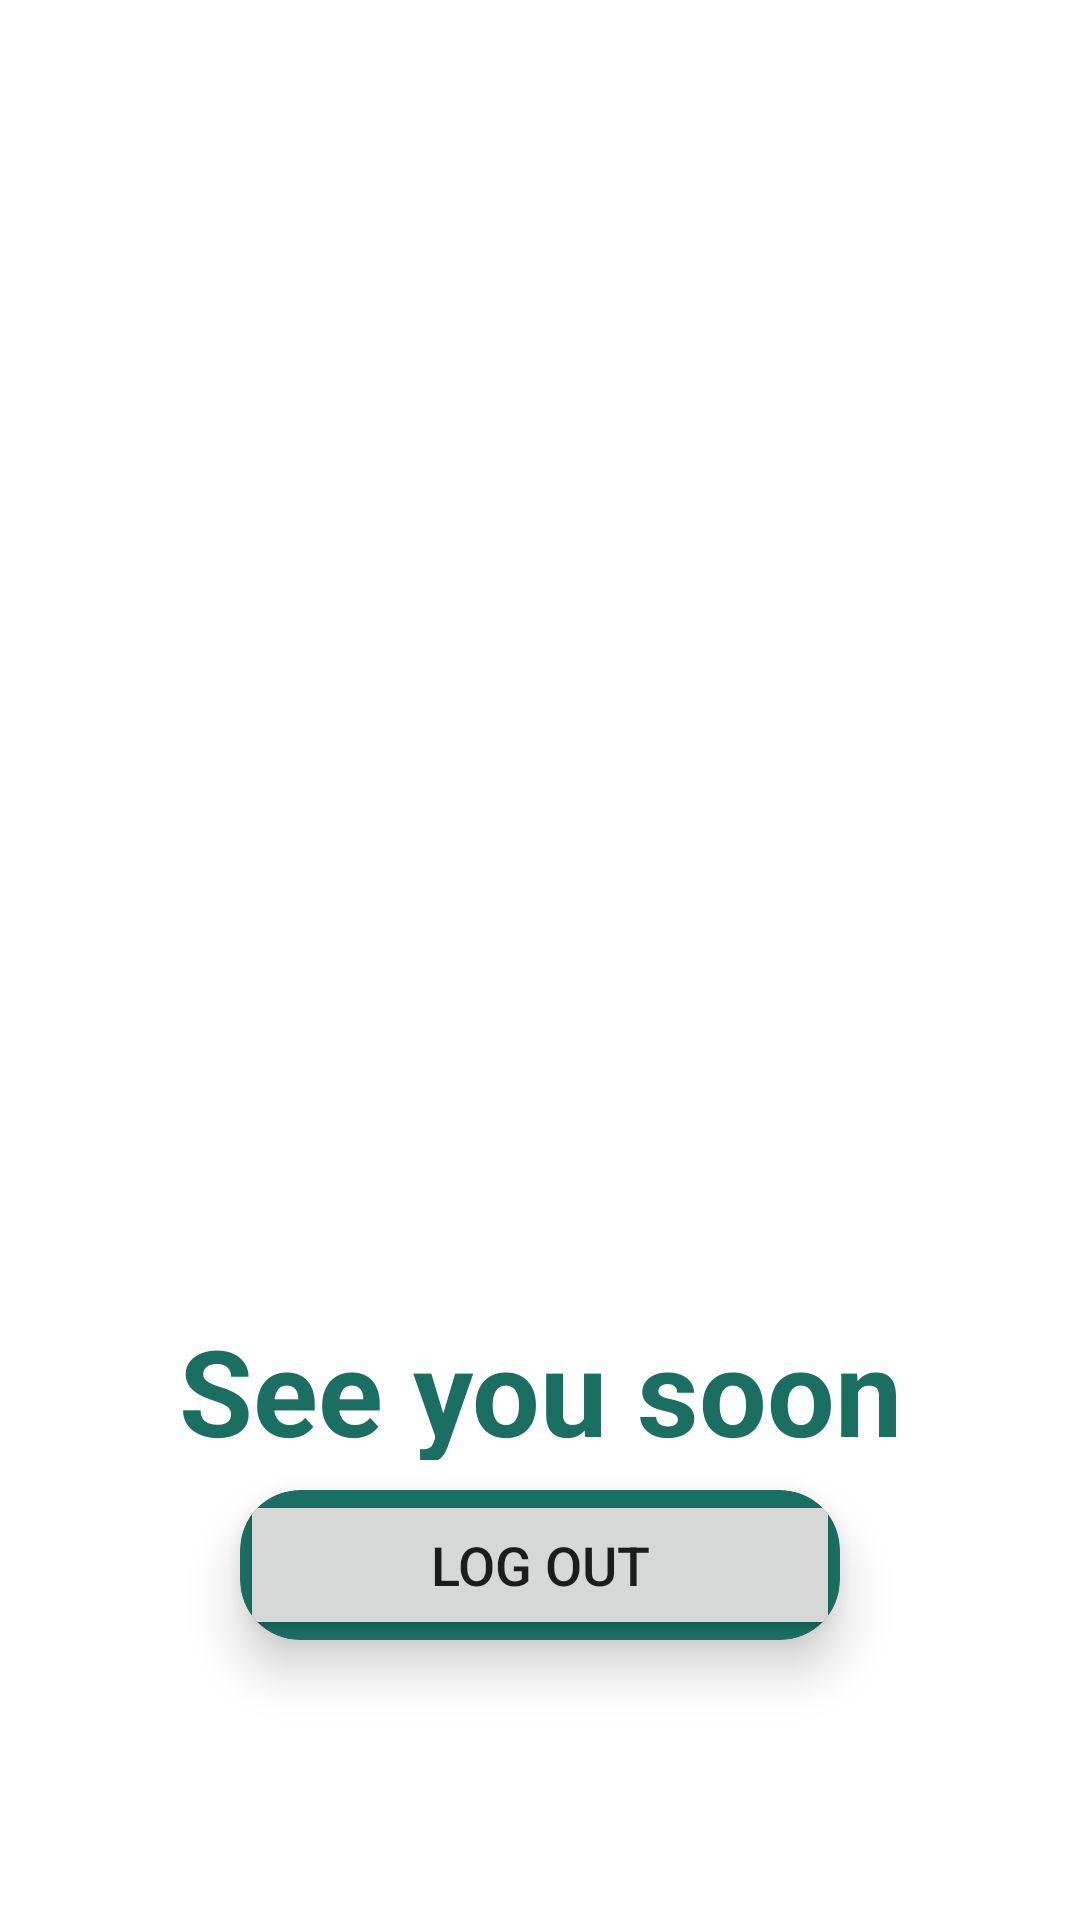

This screen was rendered from an Android layout file. Write that file and the resources it references.
<!-- AndroidManifest.xml: application theme Theme.MyApplication -->
<!-- res/layout/fragment_admin_exit.xml -->
<?xml version="1.0" encoding="utf-8"?>
<FrameLayout xmlns:android="http://schemas.android.com/apk/res/android"
    xmlns:tools="http://schemas.android.com/tools"
    android:layout_width="match_parent"
    android:layout_height="match_parent"
    xmlns:app="http://schemas.android.com/apk/res-auto"
    tools:context=".fragment.ExitFragment">

    
    <LinearLayout
        android:layout_width="match_parent"
        android:layout_height="match_parent"
        android:orientation="vertical"
        android:weightSum="3">

        <ImageView
            android:layout_width="match_parent"
            android:layout_height="350dp"
            android:layout_marginTop="40dp"
            android:layout_weight="1"
            android:src="@drawable/avatar_exit" />

        <TextView
        android:layout_width="match_parent"
        android:layout_height="50dp"
        android:text="See you soon"
        android:textStyle="bold"
        android:gravity="center"
        android:textColor="#1B6E62"
        android:textSize="40dp"/>
        <androidx.cardview.widget.CardView
            android:layout_width="wrap_content"
            android:layout_height="wrap_content"
            app:cardCornerRadius="20dp"
            app:cardElevation="10dp"
            android:layout_gravity="center"
            android:backgroundTint="#1B6E62"
            android:layout_marginTop="10dp">

            <Button
                android:id="@+id/btnLogOutAd"
                android:layout_width="200dp"
                android:layout_height="50dp"
                android:layout_gravity="center_horizontal"
                android:gravity="center"
                android:text="Log out"
                android:textSize="18dp" />
        </androidx.cardview.widget.CardView>

    </LinearLayout>
</FrameLayout>
<!-- resources referenced by this layout -->
<resources>
  <style name="Theme.MyApplication" parent="Theme.MaterialComponents.DayNight.NoActionBar">
          
          <item name="colorPrimary">#1B6E62</item>
          <item name="colorPrimaryVariant">@color/black</item>
          <item name="colorOnPrimary">@color/white</item>
          
          <item name="colorSecondary">@color/teal_200</item>
          <item name="colorSecondaryVariant">@color/teal_700</item>
          <item name="colorOnSecondary">@color/black</item>
          
          <item name="android:statusBarColor" tools:targetApi="l">?attr/colorPrimaryVariant</item>
          
      </style>
  <color name="black">#FF000000</color>
  <color name="white">#FFFFFFFF</color>
  <color name="teal_200">#FF03DAC5</color>
  <color name="teal_700">#FF018786</color>
</resources>
